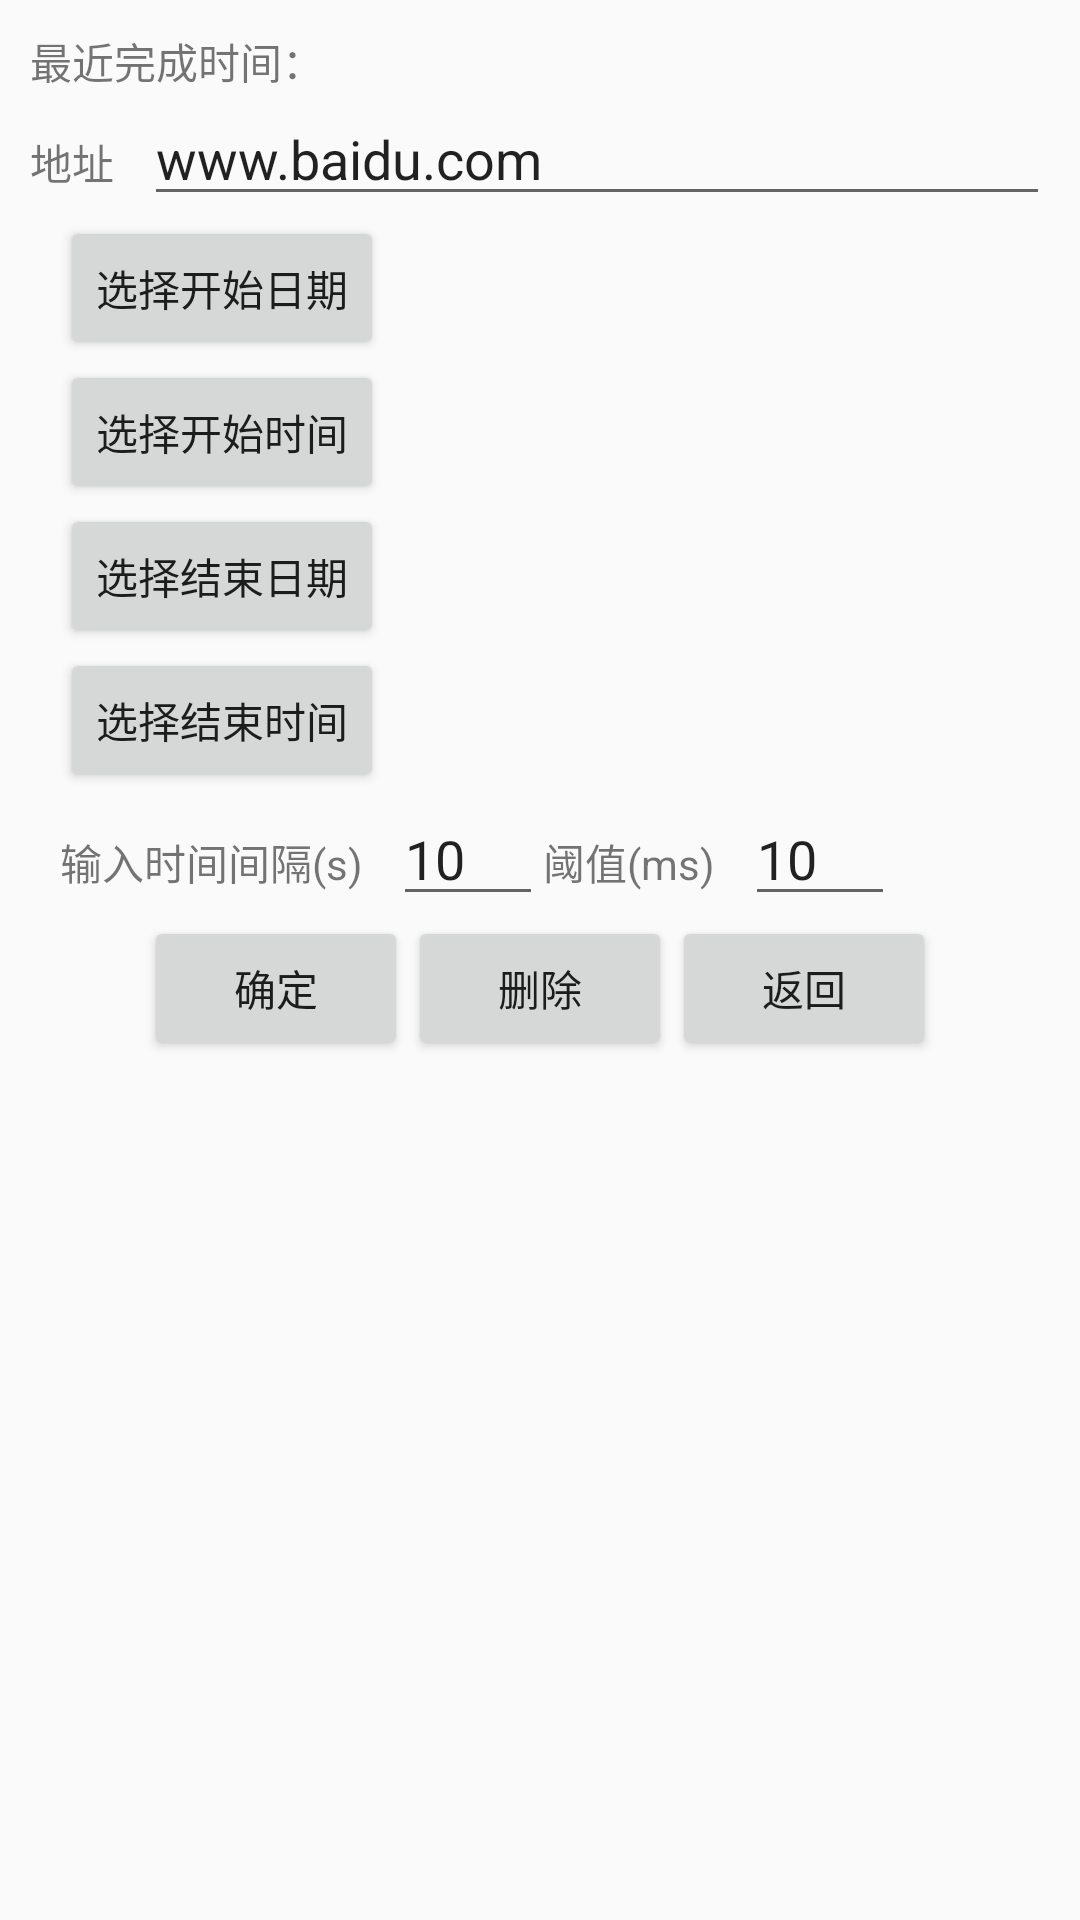

Here is an Android app screen rendered from its layout file. Give the layout XML and the strings, colors and styles it references.
<!-- AndroidManifest.xml: application theme AppTheme -->
<!-- res/layout/content_timerscheduletest.xml -->
<?xml version="1.0" encoding="utf-8"?>

<LinearLayout xmlns:android="http://schemas.android.com/apk/res/android"
    xmlns:tools="http://schemas.android.com/tools"
    android:orientation="vertical" android:layout_width="match_parent"
    android:layout_height="match_parent"
    android:padding="10dp">

    <LinearLayout
        android:layout_width="match_parent"
        android:layout_height="wrap_content">
        <TextView
            android:layout_width="wrap_content"
            android:layout_height="wrap_content"
            android:text="最近完成时间：" />
        <TextView
            android:id="@+id/timerscheduletest_tv_lasttesttime"
            android:layout_width="wrap_content"
            android:layout_height="wrap_content"
             />
    </LinearLayout>
    <LinearLayout
        android:layout_width="match_parent"
        android:layout_height="wrap_content">
        <TextView
            android:layout_width="wrap_content"
            android:layout_height="wrap_content"
            android:text="地址" />
        <EditText
            android:id="@+id/timerscheduletest_edittext_uri"
            android:layout_width="match_parent"
            android:layout_height="wrap_content"
            android:layout_marginLeft="10dp"
            android:inputType="textUri"
            android:text="www.baidu.com"
            android:labelFor="@+id/pingsource_edittext_uri"/>
    </LinearLayout>
    <LinearLayout
        android:layout_width="match_parent"
        android:layout_height="wrap_content">
        <Button
            android:id="@+id/timerscheduletest_button_startdate"
            android:text="选择开始日期"
            android:layout_marginLeft="10dp"
            android:layout_width="wrap_content"
            android:layout_height="wrap_content" />
        <TextView
            android:id="@+id/timerscheduletest_tv_startdate"
            android:layout_width="wrap_content"
            android:layout_height="wrap_content"
            android:text=" "
            tools:ignore="HardcodedText" />

    </LinearLayout>
    <LinearLayout
        android:layout_width="match_parent"
        android:layout_height="wrap_content">

        <Button
            android:text="选择开始时间"
            android:id="@+id/timerscheduletest_button_starttime"
            android:layout_marginLeft="10dp"
            android:layout_width="wrap_content"
            android:layout_height="wrap_content" />
        <TextView
            android:id="@+id/timerscheduletest_tv_starttime"
            android:layout_width="wrap_content"
            android:layout_height="wrap_content"
            android:text=" "
            tools:ignore="HardcodedText" />
    </LinearLayout>


    <LinearLayout
        android:layout_width="match_parent"
        android:layout_height="wrap_content">
        <Button
            android:id="@+id/timerscheduletest_button_deaddate"
            android:text="选择结束日期"
            android:layout_marginLeft="10dp"
            android:layout_width="wrap_content"
            android:layout_height="wrap_content" />
        <TextView
            android:id="@+id/timerscheduletest_tv_deaddate"
            android:layout_width="wrap_content"
            android:layout_height="wrap_content"
            android:text=" "
            tools:ignore="HardcodedText" />

    </LinearLayout>
    <LinearLayout
        android:layout_width="match_parent"
        android:layout_height="wrap_content">

        <Button
            android:text="选择结束时间"
            android:id="@+id/timerscheduletest_button_deadtime"
            android:layout_marginLeft="10dp"
            android:layout_width="wrap_content"
            android:layout_height="wrap_content" />
        <TextView
            android:id="@+id/timerscheduletest_tv_deadtime"
            android:layout_width="wrap_content"
            android:layout_height="wrap_content"
            android:text=" "
            tools:ignore="HardcodedText" />
    </LinearLayout>

    <LinearLayout
        android:layout_width="match_parent"
        android:layout_height="wrap_content">
        <TextView
            android:layout_width="wrap_content"
            android:layout_height="wrap_content"
            android:layout_marginLeft="10dp"
            android:text="输入时间间隔(s)"
            tools:ignore="HardcodedText" />
        <EditText
            android:id="@+id/timerscheduletest_edittext_interval"
            android:layout_width="50sp"
            android:layout_height="wrap_content"
            android:layout_marginLeft="10dp"
            android:inputType="number"
            android:text="10"
            android:labelFor="@+id/pingsource_edittext_count"/>
        <TextView
            android:layout_width="wrap_content"
            android:layout_height="wrap_content"
            android:text="阈值(ms)"
            tools:ignore="HardcodedText" />
        <EditText
            android:id="@+id/timerscheduletest_edittext_threshold"
            android:layout_width="50sp"
            android:layout_height="wrap_content"
            android:layout_marginLeft="10dp"
            android:inputType="number"
            android:text="10"
            android:labelFor="@+id/pingsource_edittext_count"/>

    </LinearLayout>
    <LinearLayout
        android:gravity="center"
        android:layout_width="match_parent"
        android:layout_height="wrap_content">

        <Button
            android:id="@+id/timerscheduletest_button_start"
            android:text="确定"
            android:layout_centerHorizontal="true"
            android:layout_width="wrap_content"
            android:layout_height="wrap_content" />
        <Button
            android:id="@+id/timerscheduletest_button_delete"
            android:layout_width="wrap_content"
            android:layout_height="wrap_content"
            android:layout_centerHorizontal="true"
            android:text="删除" />
        <Button
            android:id="@+id/timerscheduletest_button_back"
            android:layout_width="wrap_content"
            android:layout_height="wrap_content"
            android:layout_centerHorizontal="true"
            android:text="返回" />
        </LinearLayout>

</LinearLayout>
<!-- resources referenced by this layout -->
<resources>
  <style name="AppTheme" parent="Base.Theme.AppCompat.Light.DarkActionBar">
          
          <item name="colorPrimary">@color/colorPrimary</item>
          <item name="colorPrimaryDark">@color/colorPrimaryDark</item>
          <item name="colorAccent">@color/colorAccent</item>
      </style>
  <color name="colorPrimary">#3F51B5</color>
  <color name="colorPrimaryDark">#303F9F</color>
  <color name="colorAccent">#FF4081</color>
</resources>
